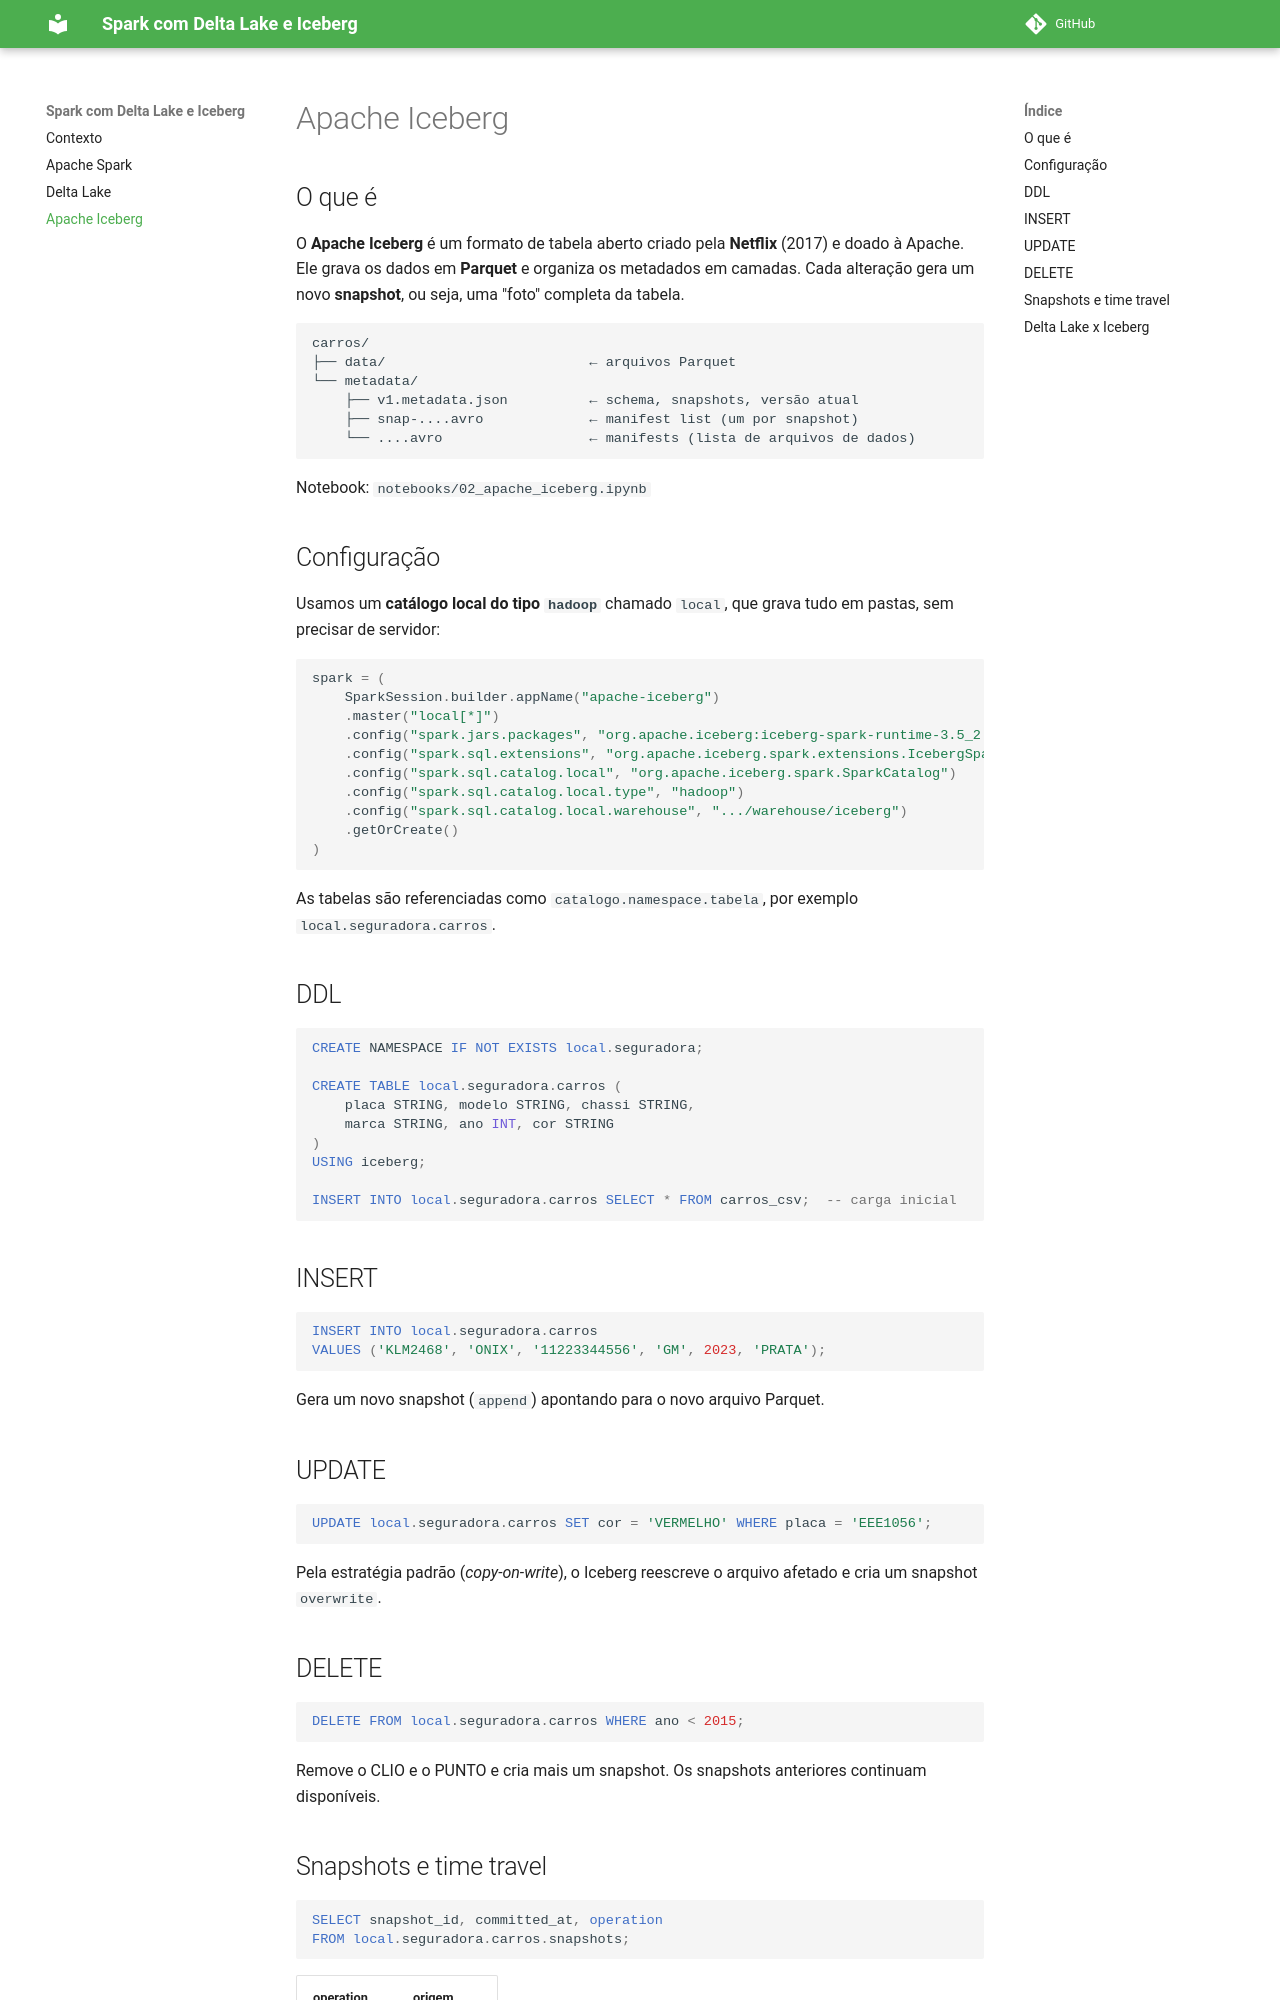

repository: raffaelarcego/trabalho-apachespark-eng_dados · page: iceberg/index.html · generator: mkdocs

# Apache Iceberg

## O que é

O **Apache Iceberg** é um formato de tabela aberto criado pela **Netflix** (2017) e doado à Apache. Ele grava os dados em **Parquet** e organiza os metadados em camadas. Cada alteração gera um novo **snapshot**, ou seja, uma "foto" completa da tabela.

```
carros/
├── data/                         ← arquivos Parquet
└── metadata/
    ├── v1.metadata.json          ← schema, snapshots, versão atual
    ├── snap-....avro             ← manifest list (um por snapshot)
    └── ....avro                  ← manifests (lista de arquivos de dados)
```

Notebook: `notebooks/02_apache_iceberg.ipynb`

## Configuração

Usamos um **catálogo local do tipo `hadoop`** chamado `local`, que grava tudo em pastas, sem precisar de servidor:

```python
spark = (
    SparkSession.builder.appName("apache-iceberg")
    .master("local[*]")
    .config("spark.jars.packages", "org.apache.iceberg:iceberg-spark-runtime-3.5_2.12:1.9.2")
    .config("spark.sql.extensions", "org.apache.iceberg.spark.extensions.IcebergSparkSessionExtensions")
    .config("spark.sql.catalog.local", "org.apache.iceberg.spark.SparkCatalog")
    .config("spark.sql.catalog.local.type", "hadoop")
    .config("spark.sql.catalog.local.warehouse", ".../warehouse/iceberg")
    .getOrCreate()
)
```

As tabelas são referenciadas como `catalogo.namespace.tabela`, por exemplo `local.seguradora.carros`.

## DDL

```sql
CREATE NAMESPACE IF NOT EXISTS local.seguradora;

CREATE TABLE local.seguradora.carros (
    placa STRING, modelo STRING, chassi STRING,
    marca STRING, ano INT, cor STRING
)
USING iceberg;

INSERT INTO local.seguradora.carros SELECT * FROM carros_csv;  -- carga inicial
```

## INSERT

```sql
INSERT INTO local.seguradora.carros
VALUES ('KLM2468', 'ONIX', '11223344556', 'GM', 2023, 'PRATA');
```

Gera um novo snapshot (`append`) apontando para o novo arquivo Parquet.

## UPDATE

```sql
UPDATE local.seguradora.carros SET cor = 'VERMELHO' WHERE placa = 'EEE1056';
```

Pela estratégia padrão (*copy-on-write*), o Iceberg reescreve o arquivo afetado e cria um snapshot `overwrite`.
